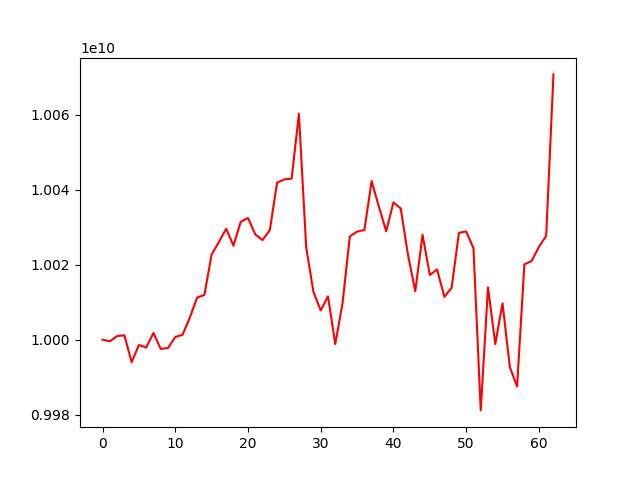

Source data for this figure (header and first rows):
account_value, date, daily_return
10000000000, 2021-07-13, 
9999549915, 2021-07-14, -4.50085410363954e-05
10000940378, 2021-07-15, 0.0001391
10001181262, 2021-07-16, 2.4086102268006115e-05
9993982934, 2021-07-19, -0.0007197
9998573525, 2021-07-20, 0.0004593
9997892751, 2021-07-21, -6.808715205253169e-05
10001790387, 2021-07-22, 0.0003898
9997526406, 2021-07-23, -0.0004263
9997778666, 2021-07-26, 2.5232255899787503e-05
10000714181, 2021-07-27, 0.0002936
10001287307, 2021-07-28, 5.73085086228442e-05
10005868958, 2021-07-29, 0.0004581
10011207327, 2021-07-30, 0.0005335
10011945967, 2021-08-02, 7.378134456192953e-05
10022716850, 2021-08-03, 0.001076
10026090129, 2021-08-04, 0.0003366
10029613143, 2021-08-05, 0.0003514
10025097880, 2021-08-06, -0.0004502
10031461577, 2021-08-09, 0.0006348
10032495013, 2021-08-10, 0.000103
10028095475, 2021-08-11, -0.0004385
10026585414, 2021-08-12, -0.0001506
10029245355, 2021-08-13, 0.0002653
10041904348, 2021-08-16, 0.001262
10042780387, 2021-08-17, 8.723833940327275e-05
10042980014, 2021-08-18, 1.9877654566791136e-05
10060315893, 2021-08-19, 0.001726
10024682300, 2021-08-20, -0.003542
10012706995, 2021-08-23, -0.001195
10007807544, 2021-08-24, -0.0004893
10011553235, 2021-08-25, 0.0003743
9998829770, 2021-08-26, -0.001271
10009757764, 2021-08-27, 0.001093
10027555099, 2021-08-30, 0.001778
10028849132, 2021-08-31, 0.000129
10029261496, 2021-09-01, 4.111780921345343e-05
10042355915, 2021-09-06, 0.001306
10035472512, 2021-09-07, -0.0006854
10028953735, 2021-09-08, -0.0006496
10036646676, 2021-09-09, 0.0007671
10035014099, 2021-09-10, -0.0001627
10022615198, 2021-09-13, -0.001236
10012929342, 2021-09-14, -0.0009664
10027975473, 2021-09-15, 0.001503
10017269457, 2021-09-16, -0.001068
10018722647, 2021-09-17, 0.0001451
10011428898, 2021-09-20, -0.000728
10013856266, 2021-09-21, 0.0002425
10028493872, 2021-09-22, 0.001462
10028898499, 2021-09-23, 4.034769796845694e-05
10024429657, 2021-09-24, -0.0004456
9981109195, 2021-09-27, -0.004321
10013967893, 2021-09-28, 0.003292
9998829005, 2021-09-29, -0.001512
10009688650, 2021-09-30, 0.001086
9992696598, 2021-10-01, -0.001698
9987482797, 2021-10-04, -0.0005218
10020081735, 2021-10-05, 0.003264
10021007974, 2021-10-06, 9.24382816713809e-05
... 3 more rows
